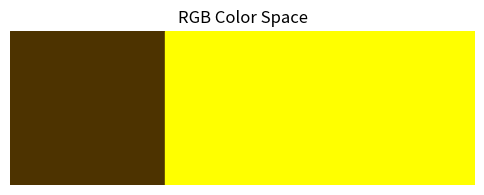

This chart was generated by the following Python code:
import numpy as np
import matplotlib.pyplot as plt
from matplotlib.patches import Rectangle
from PIL import Image

#  ------- Conversion Functions  ------- 
def rgb_to_cmyk(r, g, b):
    k = 1 - max(r, g, b)
    if k == 1:
        return (0, 0, 0, 1)  # Pure black case
    c = (1 - r - k) / (1 - k)
    m = (1 - g - k) / (1 - k)
    y = (1 - b - k) / (1 - k)
    return (c, m, y, k)

# Function to convert CMYK to Pillow format (0-255 scale)
def cmyk_to_pillow(c, m, y, k):
    return (int(c * 255), int(m * 255), int(y * 255), int(k * 255))

#  ------- Define vectors sets  ------- 
RGB_basis = np.array([
    [0.3,0.2, 0],  # color 1
    [1, 1, 0],  # color 2
    [1, 1, 0]   # color 3
])

#  ------- Display Vectors in CMYK  -------
CMYK_basis = np.array([rgb_to_cmyk(*color) for color in RGB_basis])
print("CMYK vectors:")
print(CMYK_basis)

CMYK_colors_pillow = [cmyk_to_pillow(*color) for color in CMYK_basis]

# ------- Plot of colors ------- 
img_cmyk = Image.new("CMYK", (300, 100))  # 3 colors, each 100 pixels wide
for i, color in enumerate(CMYK_colors_pillow):
    img_cmyk.paste(Image.new("CMYK", (100, 100), color), (i * 100, 0))
img_cmyk.save("cmyk_colors.jpg", "JPEG")


fig, ax = plt.subplots(figsize=(6, 2))
ax.set_title("RGB Color Space")

for i, color in enumerate(RGB_basis):
    ax.add_patch(Rectangle((i, 0), 1, 1, color=color))

# Adjust layout
ax.set_xlim(0, 3)
ax.set_ylim(0, 1)
ax.set_xticks([])
ax.set_yticks([])
ax.set_frame_on(False)

plt.savefig("rgb_colors.jpg", dpi=300)


def cmyk_to_rgb(c, m, y, k):
    r = 1 - min(1, c * (1 - k) + k)
    g = 1 - min(1, m * (1 - k) + k)
    b = 1 - min(1, y * (1 - k) + k)
    return (r, g, b)

# Define a CMYK color that is difficult to represent in RGB
cmyk_color = (0.3, 0.26, 0.15, 0.11)  # Pure cyan and magenta

# Convert the CMYK color to RGB
rgb_color = cmyk_to_rgb(*cmyk_color)

# Print the RGB values
print("CMYK color:", cmyk_color)
print("Converted RGB color:", rgb_color)

# Check if the RGB values are within the valid range (0-1)
if any(value < 0 or value > 1 for value in rgb_color):
    print("The RGB color space cannot represent this CMYK color.")
else:
    print("The RGB color space can represent this CMYK color.")


    plt.savefig("cmyk_to_rgb.jpg", dpi=300)
